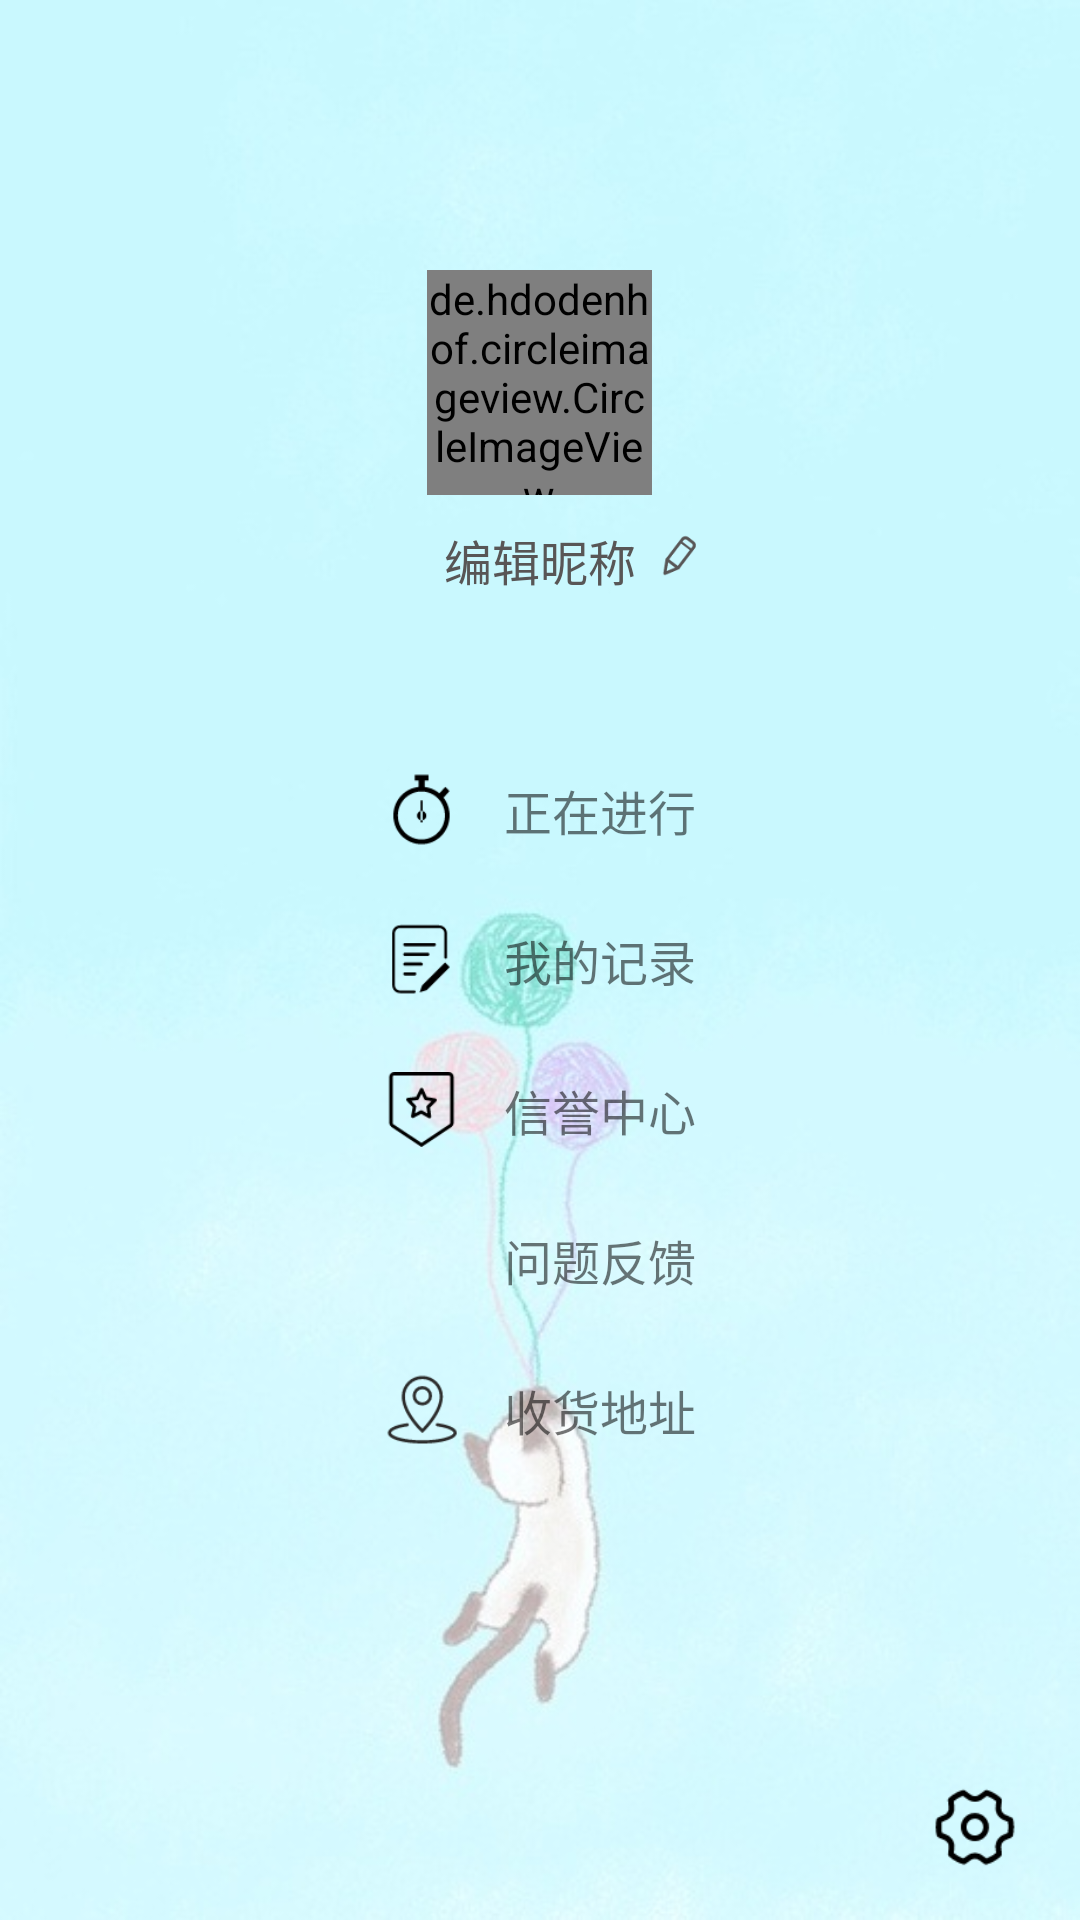

The Android layout XML behind this screen, and the referenced resources:
<!-- AndroidManifest.xml: application theme AppTheme -->
<!-- res/layout/left_menu.xml -->
<?xml version="1.0" encoding="utf-8"?>
<RelativeLayout xmlns:android="http://schemas.android.com/apk/res/android"
    xmlns:app="http://schemas.android.com/apk/res-auto"
    android:orientation="vertical"
    android:fitsSystemWindows="false"
    android:layout_width="match_parent"
    android:layout_height="match_parent">
    <ImageView
        android:id="@+id/iv_left_background"
        android:src="@drawable/bg"
        android:scaleType="centerCrop"
        android:layout_width="match_parent"
        android:layout_height="match_parent" />
    <de.hdodenhof.circleimageview.CircleImageView
        android:id="@+id/cv_slide_tou"
        app:civ_border_color="@color/white"
        app:civ_border_width="2dp"
        android:layout_marginTop="90dp"
        android:layout_centerHorizontal="true"
        android:src="@drawable/pig"
        android:layout_width="75dp"
        android:layout_height="75dp" />
    <TextView
        android:id="@+id/tv_slide_nickname"
        android:textColor="#585656"
        android:textSize="16sp"
        android:text="编辑昵称"
        android:layout_marginTop="175dp"
        android:layout_centerHorizontal="true"
        android:layout_width="wrap_content"
        android:layout_height="wrap_content">
    </TextView>
    <ImageView
        android:layout_toRightOf="@id/tv_slide_nickname"
        android:layout_marginLeft="5dp"
        android:layout_marginTop="176dp"
        android:layout_width="18dp"
        android:layout_height="18dp"
        android:src="@drawable/nickname_pen"/>
    <LinearLayout
        android:orientation="vertical"
        android:layout_marginTop="250dp"
        android:layout_centerHorizontal="true"
        android:layout_width="wrap_content"
        android:layout_height="wrap_content">
        <LinearLayout
            android:id="@+id/ll_going"
            android:orientation="horizontal"
            android:layout_width="match_parent"
            android:layout_height="40dp">
            <ImageView
                android:layout_gravity="center_vertical"
                android:src="@drawable/going"
                android:layout_width="25dp"
                android:layout_height="25dp" />
            <TextView
                android:textSize="16sp"
                android:layout_marginLeft="15dp"
                android:gravity="center_vertical"
                android:text="正在进行"
                android:layout_width="wrap_content"
                android:layout_height="match_parent" />
        </LinearLayout>
        <LinearLayout
            android:id="@+id/ll_my_record"
            android:layout_marginTop="10dp"
            android:orientation="horizontal"
            android:layout_width="match_parent"
            android:layout_height="40dp">
            <ImageView
                android:layout_gravity="center_vertical"
                android:src="@drawable/record"
                android:layout_width="25dp"
                android:layout_height="25dp" />
            <TextView
                android:textSize="16sp"
                android:layout_marginLeft="15dp"
                android:gravity="center_vertical"
                android:text="我的记录"
                android:layout_width="wrap_content"
                android:layout_height="match_parent" />
        </LinearLayout>
        <LinearLayout
            android:id="@+id/ll_reputation"
            android:layout_marginTop="10dp"
            android:orientation="horizontal"
            android:layout_width="match_parent"
            android:layout_height="40dp">
            <ImageView
                android:layout_gravity="center_vertical"
                android:src="@drawable/reputation"
                android:layout_width="25dp"
                android:layout_height="25dp" />
            <TextView
                android:textSize="16sp"
                android:layout_marginLeft="15dp"
                android:gravity="center_vertical"
                android:text="信誉中心"
                android:layout_width="wrap_content"
                android:layout_height="match_parent" />
        </LinearLayout>
        <LinearLayout
            android:id="@+id/ll_feedback"
            android:layout_marginTop="10dp"
            android:orientation="horizontal"
            android:layout_width="match_parent"
            android:layout_height="40dp">
            <ImageView
                android:layout_marginLeft="1dp"
                android:layout_gravity="center_vertical"
                android:src="@drawable/feedback"
                android:layout_width="23dp"
                android:layout_height="23dp" />
            <TextView
                android:textSize="16sp"
                android:layout_marginLeft="16dp"
                android:gravity="center_vertical"
                android:text="问题反馈"
                android:layout_width="wrap_content"
                android:layout_height="match_parent" />
        </LinearLayout>
        <LinearLayout
            android:id="@+id/ll_address"
            android:layout_marginTop="10dp"
            android:orientation="horizontal"
            android:layout_width="match_parent"
            android:layout_height="40dp">
            <ImageView
                android:layout_gravity="center_vertical"
                android:src="@drawable/address"
                android:layout_width="25dp"
                android:layout_height="25dp" />
            <TextView
                android:textSize="16sp"
                android:layout_marginLeft="15dp"
                android:gravity="center_vertical"
                android:text="收货地址"
                android:layout_width="wrap_content"
                android:layout_height="match_parent" />
        </LinearLayout>
    </LinearLayout>
    <ImageView
        android:id="@+id/iv_setting"
        android:layout_marginBottom="16dp"
        android:layout_marginRight="20dp"
        android:layout_alignParentBottom="true"
        android:layout_alignParentRight="true"
        android:src="@drawable/setting"
        android:layout_width="30dp"
        android:layout_height="30dp"/>
</RelativeLayout>
<!-- resources referenced by this layout -->
<resources>
  <!-- drawable address: png bitmap (drawable, 2021 bytes) -->
  <!-- drawable bg: png bitmap (drawable, 270080 bytes) -->
  <!-- drawable going: png bitmap (drawable, 1348 bytes) -->
  <!-- drawable nickname_pen: png bitmap (drawable, 1418 bytes) -->
  <!-- drawable pig: png bitmap (drawable, 472968 bytes) -->
  <!-- drawable record: png bitmap (drawable, 848 bytes) -->
  <!-- drawable reputation: png bitmap (drawable, 1069 bytes) -->
  <!-- drawable setting: png bitmap (drawable, 1500 bytes) -->
  <style name="AppTheme" parent="Theme.AppCompat.Light.NoActionBar">
          
          <item name="colorPrimary">@color/color_accent</item>
          <item name="colorPrimaryDark">@color/color_accent</item>
          <item name="colorAccent">@color/color_accent</item>
      </style>
  <color name="color_accent">#8dc3e6</color>
  <!-- not gathered from this repository: default colours our renderer supplied (Android Studio template values) -->
  <color name="white">#FFFFFFFF</color>
</resources>
